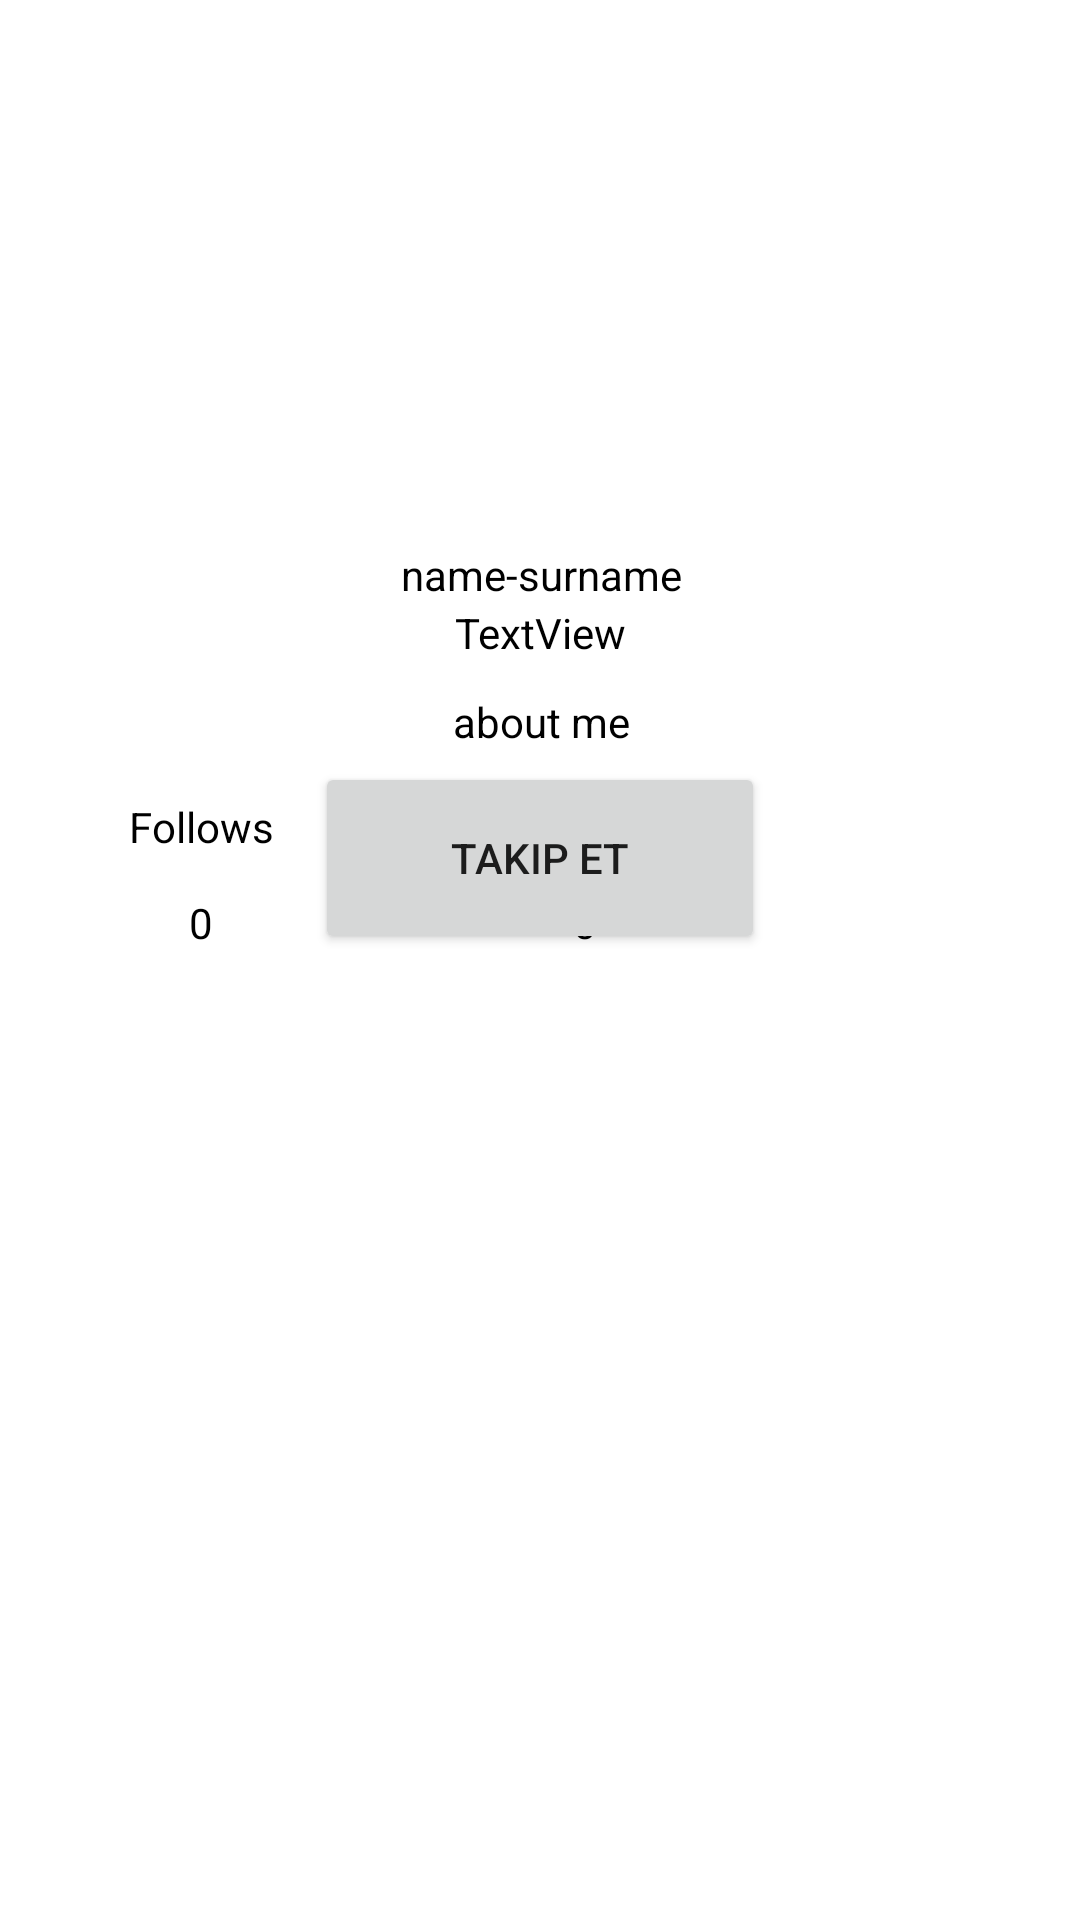

Here is an Android app screen rendered from its layout file. Give the layout XML and the strings, colors and styles it references.
<!-- AndroidManifest.xml: application theme Theme.RunningApplication -->
<!-- res/layout/activity_profile_detail.xml -->
<?xml version="1.0" encoding="utf-8"?>
<androidx.constraintlayout.widget.ConstraintLayout xmlns:android="http://schemas.android.com/apk/res/android"
    xmlns:app="http://schemas.android.com/apk/res-auto"
    xmlns:tools="http://schemas.android.com/tools"
    android:layout_width="match_parent"
    android:layout_height="match_parent"
    tools:context=".View.ProfileDetailActivity">

    <ImageView
        android:id="@+id/imageView"
        android:layout_width="285dp"
        android:layout_height="150dp"
        android:layout_marginStart="53dp"
        android:layout_marginTop="16dp"
        android:layout_marginEnd="54dp"
        android:src="@drawable/ic_baseline_person_24"
        app:layout_constraintEnd_toEndOf="parent"
        app:layout_constraintStart_toStartOf="parent"
        app:layout_constraintTop_toTopOf="parent" />


    <TextView
        android:id="@+id/textNameSurname"
        android:layout_width="361dp"
        android:layout_height="20dp"
        android:layout_marginStart="16dp"
        android:layout_marginTop="16dp"
        android:layout_marginEnd="16dp"
        android:text="name-surname"
        android:textAlignment="center"
        android:textColor="@color/black"
        app:layout_constraintEnd_toEndOf="parent"
        app:layout_constraintStart_toStartOf="parent"
        app:layout_constraintTop_toBottomOf="@+id/imageView" />


    <TextView
        android:id="@+id/about"
        android:layout_width="361dp"
        android:layout_height="32dp"
        android:layout_marginStart="16dp"
        android:layout_marginTop="10dp"
        android:layout_marginEnd="16dp"
        android:text="about me"
        android:textAlignment="center"
        android:textColor="@color/black"
        app:layout_constraintEnd_toEndOf="parent"
        app:layout_constraintStart_toStartOf="parent"
        app:layout_constraintTop_toBottomOf="@+id/textViewUserName" />

    <androidx.constraintlayout.widget.ConstraintLayout
        android:id="@+id/linearLayoutFollows"
        android:layout_width="102dp"
        android:layout_height="66dp"
        android:layout_marginStart="16dp"
        android:layout_marginTop="8dp"
        app:layout_constraintBottom_toBottomOf="@+id/textInterest"
        app:layout_constraintStart_toStartOf="parent"
        app:layout_constraintTop_toTopOf="@+id/textInterest">

        <TextView
            android:id="@+id/textFollows"
            android:layout_width="match_parent"
            android:layout_height="32dp"
            android:layout_weight="1"
            android:text="Follows"
            android:textAlignment="center"
            android:textColor="@color/black"

            app:layout_constraintBottom_toTopOf="@+id/textFollowsNumber"
            app:layout_constraintEnd_toEndOf="parent"
            app:layout_constraintStart_toStartOf="parent"
            app:layout_constraintTop_toTopOf="parent" />

        <TextView
            android:id="@+id/textFollowsNumber"
            android:layout_width="match_parent"
            android:layout_height="0dp"

            android:layout_weight="1"
            android:text="0"
            android:textAlignment="center"
            android:textColor="@color/black"
            app:layout_constraintBottom_toBottomOf="parent"

            app:layout_constraintEnd_toEndOf="parent"
            app:layout_constraintStart_toStartOf="parent"
            app:layout_constraintTop_toBottomOf="@+id/textFollows"
            app:layout_constraintVertical_bias="1.0" />

    </androidx.constraintlayout.widget.ConstraintLayout>


    <TextView
        android:id="@+id/textInterest"
        android:layout_width="91dp"
        android:layout_height="32dp"
        android:layout_marginTop="16dp"
        android:layout_marginEnd="16dp"
        android:text="Interests"
        android:textAlignment="center"
        android:visibility="invisible"
        android:textColor="@color/black"
        app:layout_constraintEnd_toEndOf="parent"
        app:layout_constraintTop_toBottomOf="@+id/about" />

    <androidx.recyclerview.widget.RecyclerView
        android:id="@+id/recyclerView"
        android:layout_width="match_parent"
        android:layout_height="396dp"
        app:layout_constraintBottom_toBottomOf="parent"
        app:layout_constraintEnd_toEndOf="parent"
        app:layout_constraintStart_toStartOf="parent"
        app:layout_constraintTop_toBottomOf="@+id/buttonFollow" />

    <Button
        android:id="@+id/buttonFollow"
        android:layout_width="150dp"
        android:layout_height="64dp"
        android:layout_marginStart="145dp"
        android:layout_marginTop="32dp"
        android:layout_marginEnd="145dp"
        android:layout_marginBottom="15dp"
        android:text="Takip Et"
        app:layout_constraintBottom_toTopOf="@+id/recyclerView"
        app:layout_constraintEnd_toEndOf="parent"
        app:layout_constraintStart_toStartOf="parent"
        app:layout_constraintTop_toBottomOf="@+id/textInterest" />

    <TextView
        android:id="@+id/textViewUserName"
        android:layout_width="359dp"
        android:layout_height="20dp"
        android:layout_marginStart="17dp"
        android:layout_marginTop="10dp"
        android:layout_marginEnd="17dp"
        android:layout_marginBottom="11dp"
        android:gravity="center"
        android:text="TextView"
        android:textAlignment="center"
        android:textColor="@color/black"
        app:layout_constraintBottom_toTopOf="@+id/about"
        app:layout_constraintEnd_toEndOf="parent"
        app:layout_constraintStart_toStartOf="parent"
        app:layout_constraintTop_toBottomOf="@+id/textNameSurname" />

    <androidx.constraintlayout.widget.ConstraintLayout
        android:id="@+id/constraintLayout"
        android:layout_width="91dp"
        android:layout_height="66dp"
        android:layout_marginStart="48dp"
        android:layout_marginEnd="29dp"
        app:layout_constraintEnd_toStartOf="@+id/textInterest"
        app:layout_constraintStart_toEndOf="@+id/linearLayoutFollows"
        app:layout_constraintTop_toTopOf="@+id/linearLayoutFollows">

        <TextView
            android:id="@+id/textFollowes"
            android:layout_width="match_parent"
            android:layout_height="32dp"
            android:text="Followers"
            android:textAlignment="center"
            android:textColor="@color/black"
            app:layout_constraintBottom_toBottomOf="parent"
            app:layout_constraintEnd_toEndOf="parent"
            app:layout_constraintHorizontal_bias="0.0"
            app:layout_constraintStart_toStartOf="parent"
            app:layout_constraintTop_toTopOf="parent"
            app:layout_constraintVertical_bias="0.0" />

        <TextView
            android:id="@+id/textFollowersNumber"
            android:layout_width="match_parent"
            android:layout_height="0dp"
            android:text="0"
            android:textAlignment="center"
            android:textColor="@color/black"
            app:layout_constraintBottom_toBottomOf="parent"
            app:layout_constraintEnd_toEndOf="parent"
            app:layout_constraintStart_toStartOf="parent"
            app:layout_constraintTop_toBottomOf="@+id/textFollowes">


        </TextView>

    </androidx.constraintlayout.widget.ConstraintLayout>


</androidx.constraintlayout.widget.ConstraintLayout>
<!-- resources referenced by this layout -->
<resources>
  <color name="black">#FF000000</color>
  <style name="Theme.RunningApplication" parent="Theme.MaterialComponents.DayNight.DarkActionBar">
          
          <item name="colorPrimary">@color/purple_500</item>
          <item name="colorPrimaryVariant">@color/purple_700</item>
          <item name="colorOnPrimary">@color/white</item>
          
          <item name="colorSecondary">@color/teal_200</item>
          <item name="colorSecondaryVariant">@color/teal_700</item>
          <item name="colorOnSecondary">@color/black</item>
          <item name="windowActionBar">false</item>
          <item name="windowNoTitle">true</item>
          <item name="android:statusBarColor" tools:targetApi="l">?attr/colorPrimaryVariant</item>
          
      </style>
  <color name="purple_500">#8D74B2</color>
  <color name="purple_700">#8D74B2</color>
  <color name="white">#FFFFFFFF</color>
  <color name="teal_200">#FF03DAC5</color>
  <color name="teal_700">#FF018786</color>
</resources>
